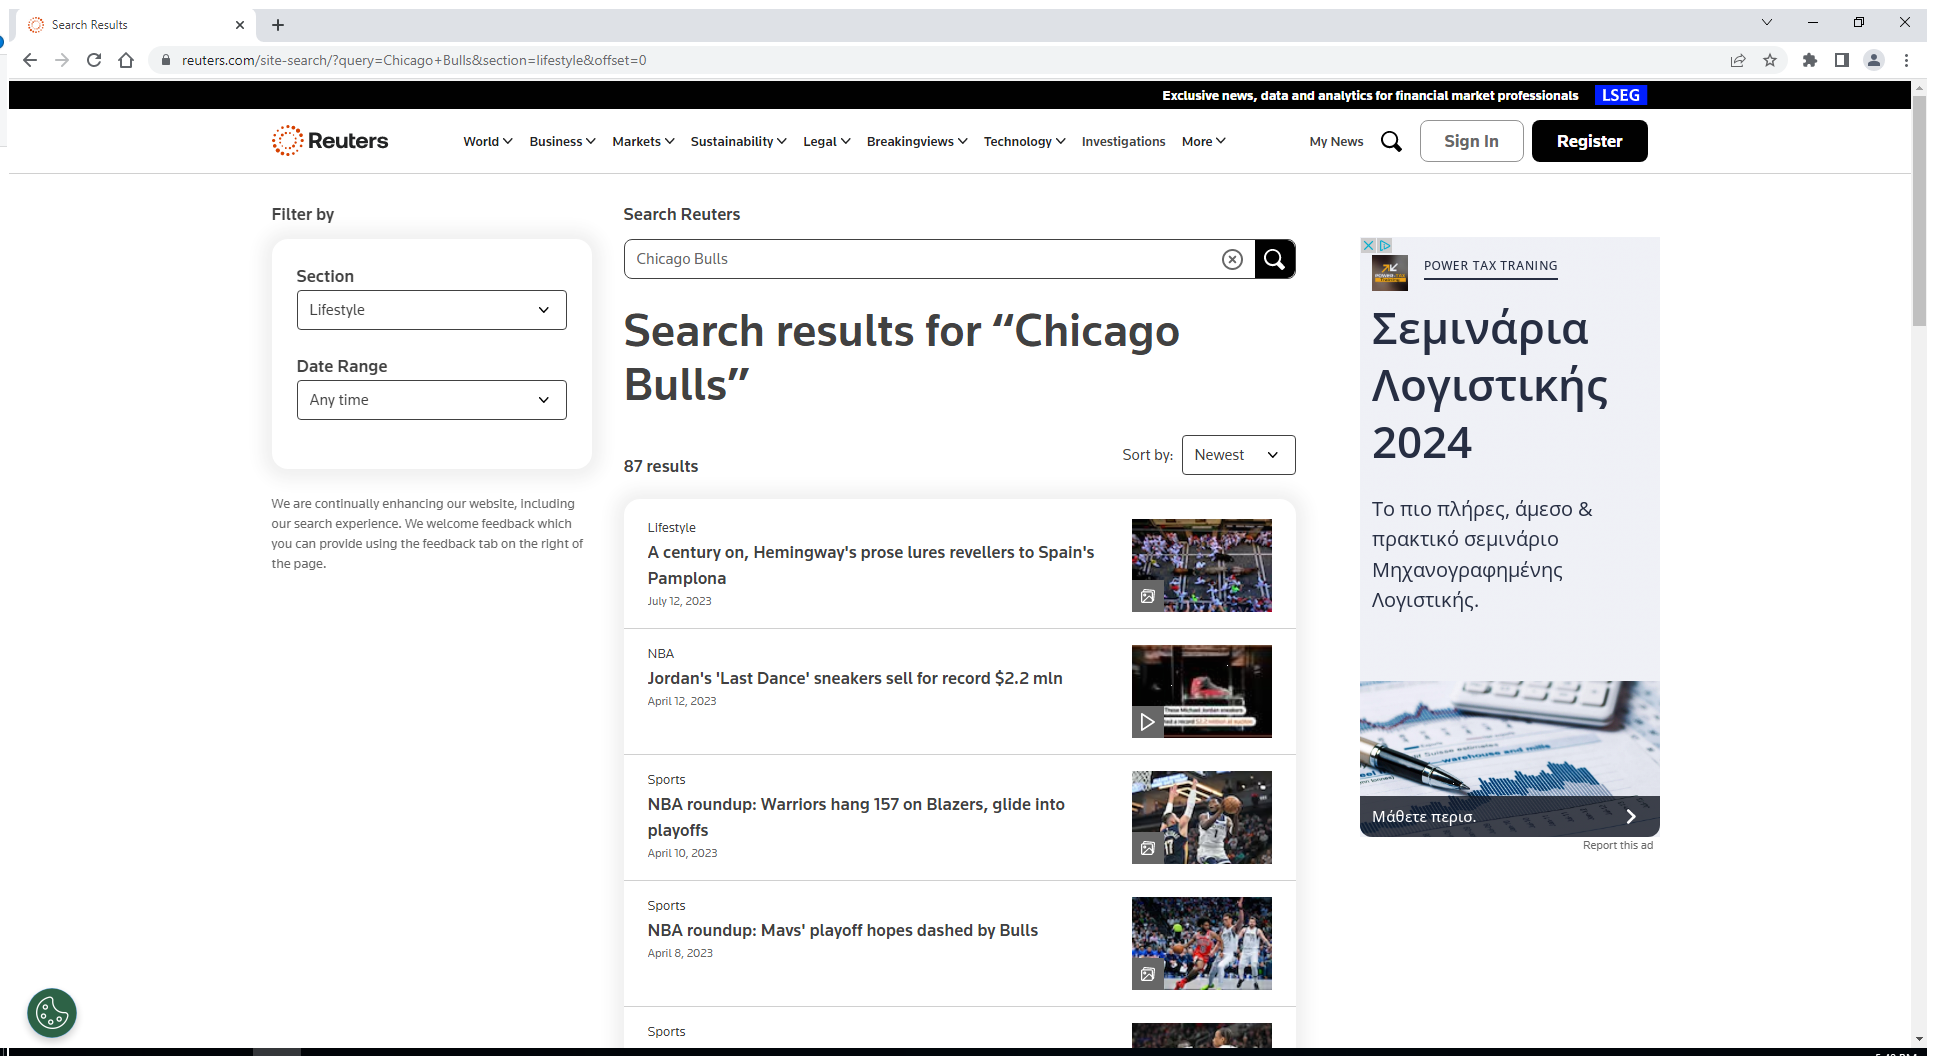
Task: Robocorp 
Workflow: ExtractData

Step 1: Use Browser Chrome: Search Results in window 'Search Results' (chrome.exe)

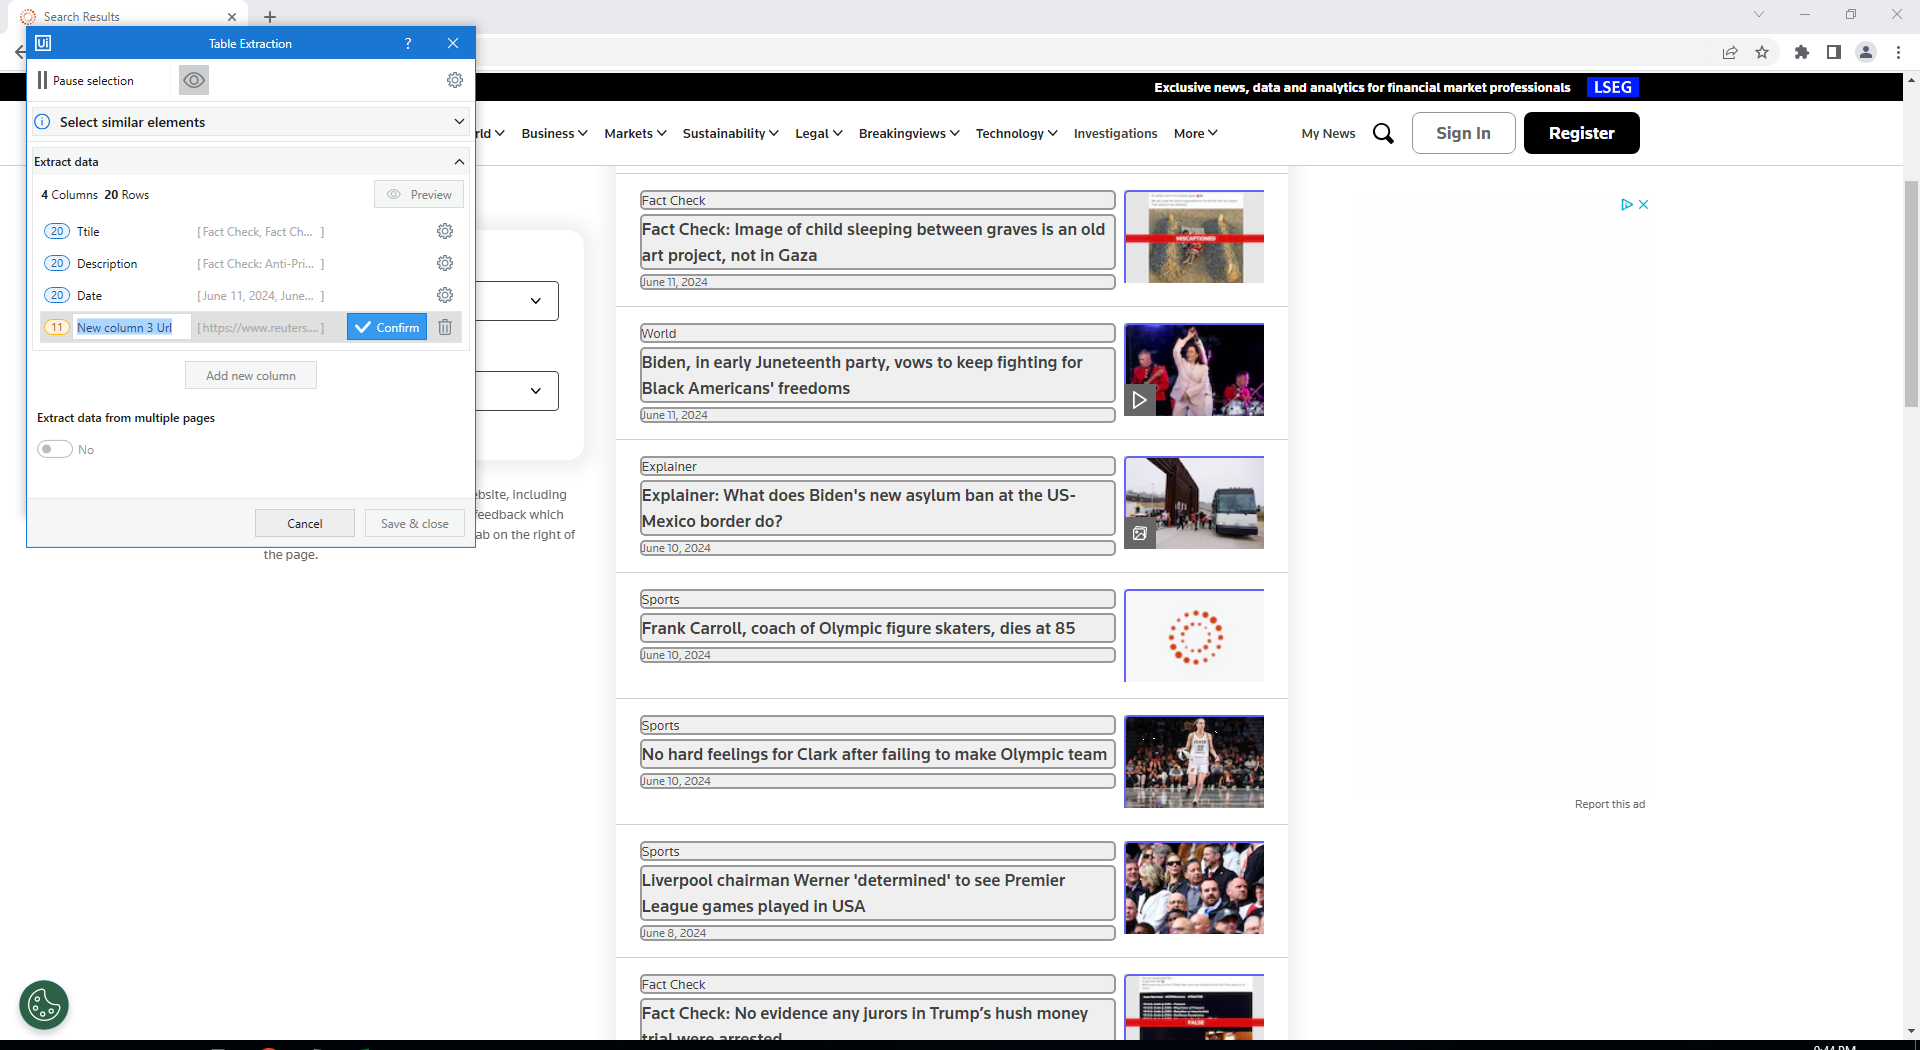
Step 2: get-text

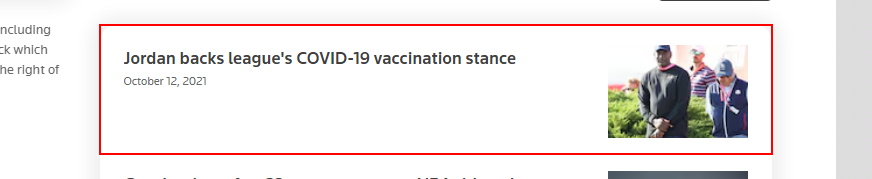
Step 3: find the element '*results'

Step 4: get-text (same screen as step 2)

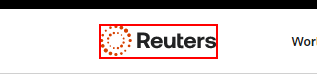
Step 5: click on the icon (chrome.exe)